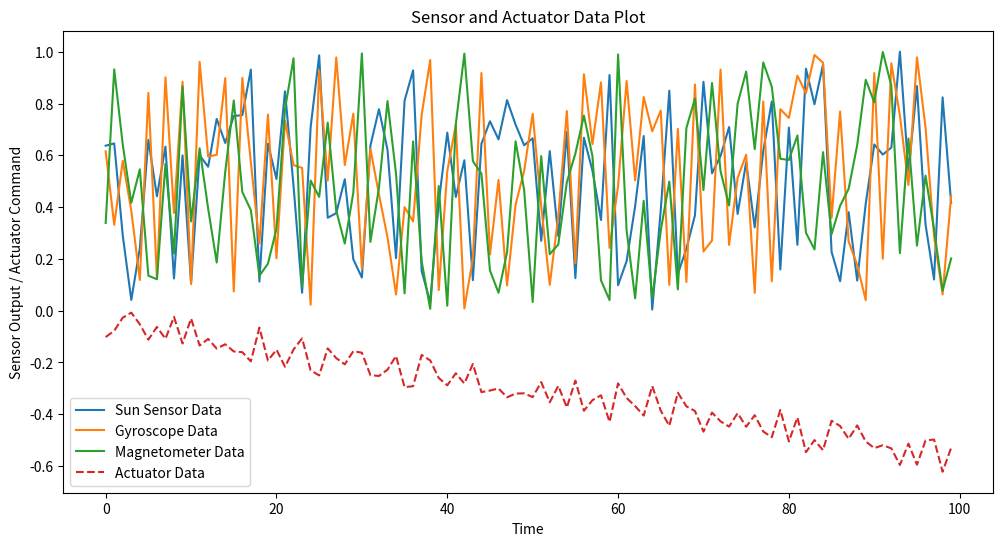

Write Python code to recreate this figure.
#Importing necessary Libraries
import numpy as np
import matplotlib.pyplot as plt

#Defining Functions
class Sensor:
    def __init__(self, name):
        self.name = name

    def read_data(self):
        # Simulated data reading
        return np.random.uniform(0, 1)  

class Actuator:
    def __init__(self, name):
        self.name = name
        self.actuator_data = []  

    def actuate(self, command):
        print(f"{self.name} Actuator Command: {command}")
        self.actuator_data.append(command)  

class PIDController:
    def __init__(self, Kp, Ki, Kd, setpoint):
        self.Kp = Kp
        self.Ki = Ki
        self.Kd = Kd
        self.setpoint = setpoint
        self.prev_error = 0
        self.integral = 0

    def calculate(self, current_value):
        error = self.setpoint - current_value
        self.integral += error
        derivative = error - self.prev_error

        output = self.Kp * error + self.Ki * self.integral + self.Kd * derivative

        self.prev_error = error

        return output

# Initialize sensors, actuators, and controller
sun_sensor = Sensor("Sun Sensor")
gyroscope = Sensor("Gyroscope")
magnetometer = Sensor("Magnetometer")
actuator = Actuator("Actuator")
pid_controller = PIDController(0.1, 0.01, 0.05, 0)  

# Simulation loop
sensor_data = {'Sun Sensor': [], 'Gyroscope': [], 'Magnetometer': []}
actuator_commands = []
for _ in range(100):
    sun_data = sun_sensor.read_data()
    gyro_data = gyroscope.read_data()
    mag_data = magnetometer.read_data()

    sensor_data['Sun Sensor'].append(sun_data)
    sensor_data['Gyroscope'].append(gyro_data)
    sensor_data['Magnetometer'].append(mag_data)

    # Calculate control output
    control_output = pid_controller.calculate(sun_data)  

    actuator.actuate(control_output)
    actuator_commands.append(control_output)

# Plot sensor and actuator data
plt.figure(figsize=(12, 6))
plt.plot(sensor_data['Sun Sensor'], label='Sun Sensor Data')
plt.plot(sensor_data['Gyroscope'], label='Gyroscope Data')
plt.plot(sensor_data['Magnetometer'], label='Magnetometer Data')
plt.plot(actuator.actuator_data, label='Actuator Data', linestyle='--')  
plt.legend()
plt.xlabel('Time')
plt.ylabel('Sensor Output / Actuator Command')
plt.title('Sensor and Actuator Data Plot')
plt.show()
